Photos from the image-classification dataset "processed" in the GitHub repository pluto311207/Smart_Trash_Bin_AI-AIvsArduino-. Its 3 classes are: metal, paper, plastic.

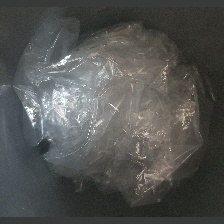
Label: plastic

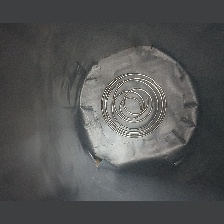
Label: metal

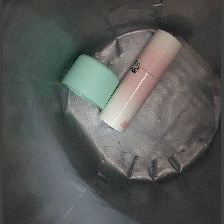
Label: plastic

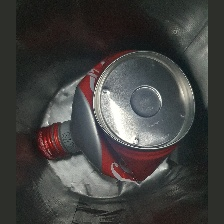
Label: metal

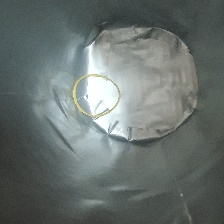
Label: plastic

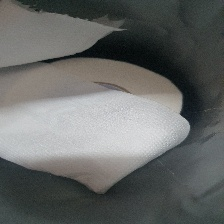
Label: paper
